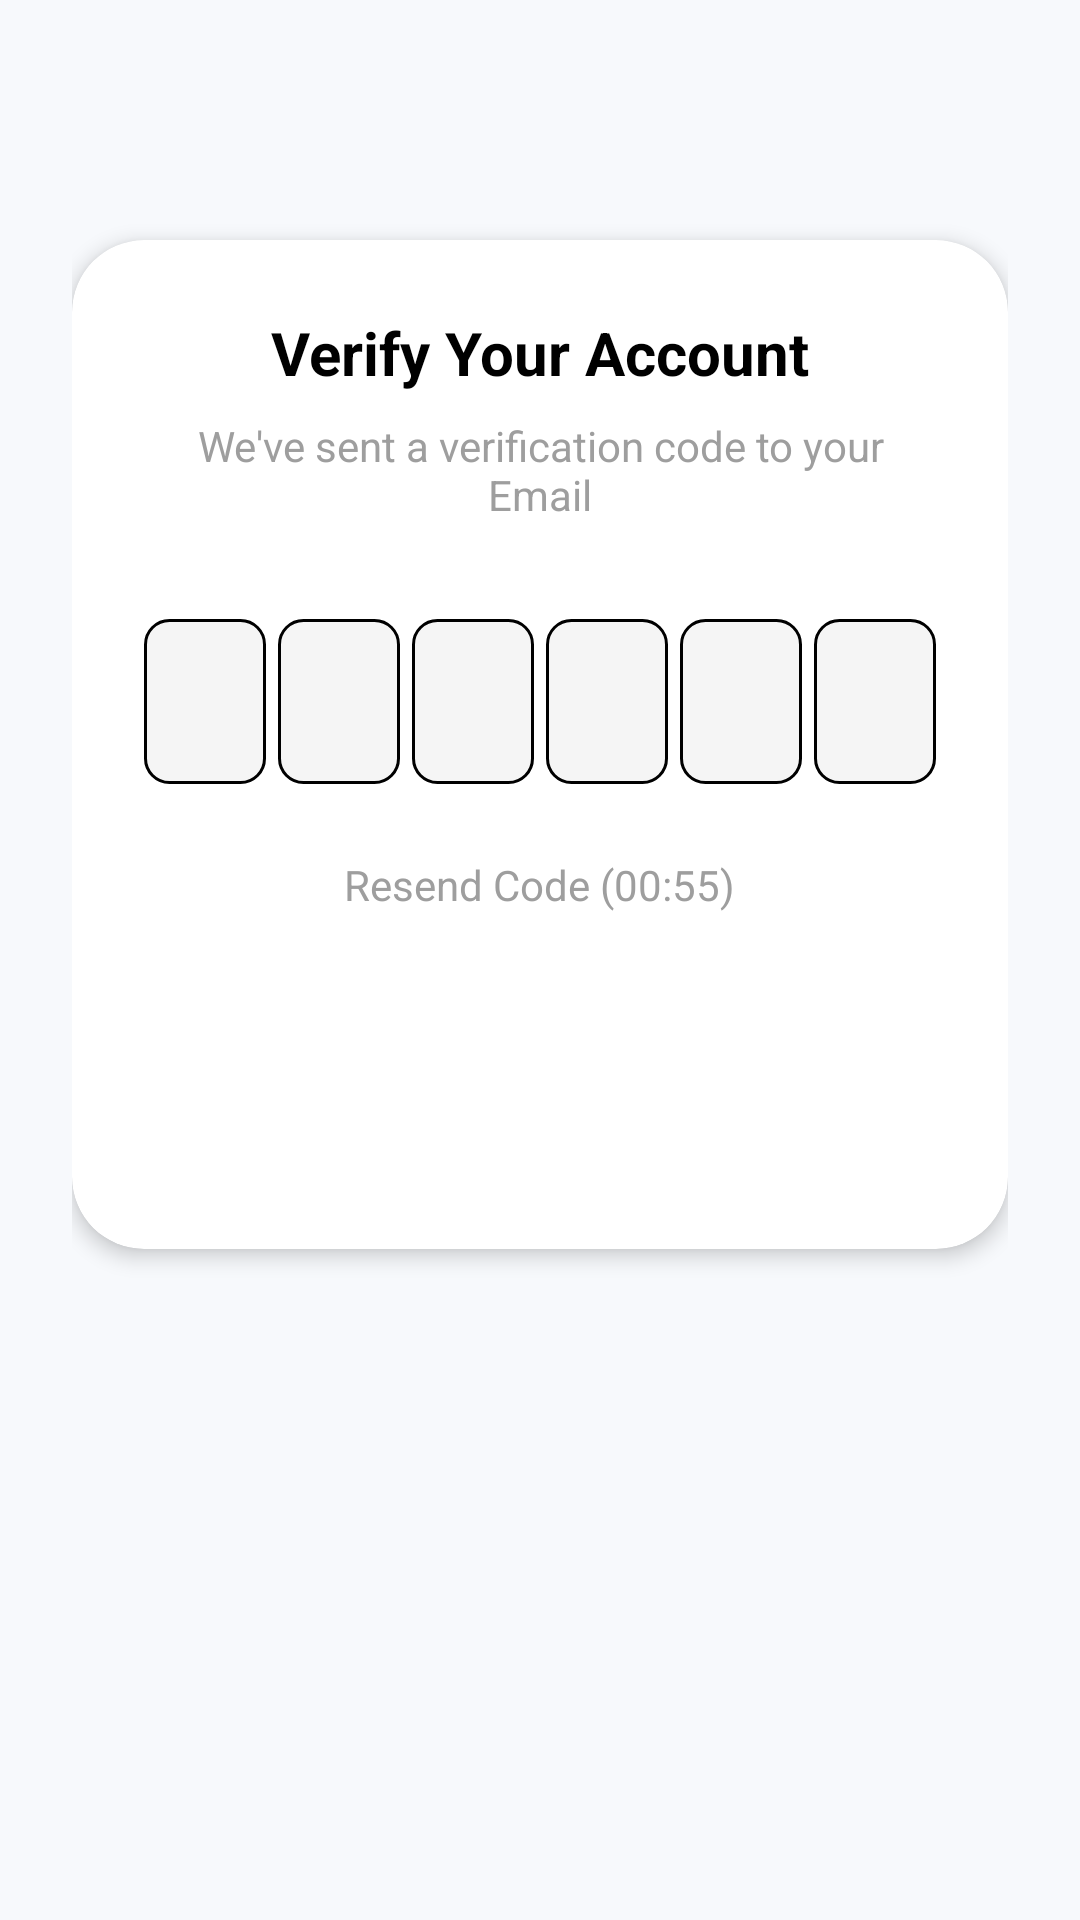

Reconstruct the res/layout file that produces this screen, plus the resources it refers to.
<!-- AndroidManifest.xml: application theme Theme.OvaDrugX -->
<!-- res/layout/activity_otp_verification.xml -->
<?xml version="1.0" encoding="utf-8"?>
<androidx.constraintlayout.widget.ConstraintLayout xmlns:android="http://schemas.android.com/apk/res/android"
    xmlns:app="http://schemas.android.com/apk/res-auto"
    xmlns:tools="http://schemas.android.com/tools"
    android:layout_width="match_parent"
    android:layout_height="match_parent"
    android:background="@color/premium_light_bg"
    android:padding="24dp"
    tools:context=".OtpVerificationActivity">

    <ImageView
        android:id="@+id/btn_back_otp"
        android:layout_width="24dp"
        android:layout_height="24dp"
        android:src="@drawable/ic_arrow_back"
        android:contentDescription="Back"
        app:tint="@color/black"
        app:layout_constraintStart_toStartOf="parent"
        app:layout_constraintTop_toTopOf="parent" />

    <androidx.cardview.widget.CardView
        android:layout_width="match_parent"
        android:layout_height="wrap_content"
        android:layout_marginTop="32dp"
        app:cardBackgroundColor="@color/white"
        app:cardCornerRadius="24dp"
        app:cardElevation="4dp"
        app:layout_constraintEnd_toEndOf="parent"
        app:layout_constraintStart_toStartOf="parent"
        app:layout_constraintTop_toBottomOf="@+id/btn_back_otp">

        <LinearLayout
            android:layout_width="match_parent"
            android:layout_height="wrap_content"
            android:orientation="vertical"
            android:padding="24dp"
            android:gravity="center_horizontal">

            <TextView
                android:id="@+id/otp_header"
                android:layout_width="wrap_content"
                android:layout_height="wrap_content"
                android:text="Verify Your Account"
                android:textColor="@color/black"
                android:textSize="20sp"
                android:textStyle="bold" />

            <TextView
                android:id="@+id/otp_subheader"
                android:layout_width="wrap_content"
                android:layout_height="wrap_content"
                android:layout_marginTop="8dp"
                android:text="We've sent a verification code to your Email"
                android:textColor="@color/text_hint"
                android:textSize="14sp"
                android:gravity="center" />

            <LinearLayout
                android:id="@+id/otp_container"
                android:layout_width="match_parent"
                android:layout_height="wrap_content"
                android:layout_marginTop="32dp"
                android:orientation="horizontal">

                <EditText
                    android:id="@+id/otp_1"
                    android:layout_width="0dp"
                    android:layout_height="55dp"
                    android:layout_weight="1"
                    android:background="@drawable/bg_input_field"
                    android:gravity="center"
                    android:inputType="number"
                    android:maxLength="1"
                    android:textColor="@color/black"
                    android:textSize="20sp"
                    android:layout_marginEnd="4dp"/>

                <EditText
                    android:id="@+id/otp_2"
                    android:layout_width="0dp"
                    android:layout_height="55dp"
                    android:layout_weight="1"
                    android:background="@drawable/bg_input_field"
                    android:gravity="center"
                    android:inputType="number"
                    android:maxLength="1"
                    android:textColor="@color/black"
                    android:textSize="20sp"
                    android:layout_marginEnd="4dp"/>

                <EditText
                    android:id="@+id/otp_3"
                    android:layout_width="0dp"
                    android:layout_height="55dp"
                    android:layout_weight="1"
                    android:background="@drawable/bg_input_field"
                    android:gravity="center"
                    android:inputType="number"
                    android:maxLength="1"
                    android:textColor="@color/black"
                    android:textSize="20sp"
                    android:layout_marginEnd="4dp"/>

                <EditText
                    android:id="@+id/otp_4"
                    android:layout_width="0dp"
                    android:layout_height="55dp"
                    android:layout_weight="1"
                    android:background="@drawable/bg_input_field"
                    android:gravity="center"
                    android:inputType="number"
                    android:maxLength="1"
                    android:textColor="@color/black"
                    android:textSize="20sp"
                    android:layout_marginEnd="4dp"/>

                <EditText
                    android:id="@+id/otp_5"
                    android:layout_width="0dp"
                    android:layout_height="55dp"
                    android:layout_weight="1"
                    android:background="@drawable/bg_input_field"
                    android:gravity="center"
                    android:inputType="number"
                    android:maxLength="1"
                    android:textColor="@color/black"
                    android:textSize="20sp"
                    android:layout_marginEnd="4dp"/>

                <EditText
                    android:id="@+id/otp_6"
                    android:layout_width="0dp"
                    android:layout_height="55dp"
                    android:layout_weight="1"
                    android:background="@drawable/bg_input_field"
                    android:gravity="center"
                    android:inputType="number"
                    android:maxLength="1"
                    android:textColor="@color/black"
                    android:textSize="20sp"/>

            </LinearLayout>

            <TextView
                android:id="@+id/tv_resend_code"
                android:layout_width="wrap_content"
                android:layout_height="wrap_content"
                android:layout_marginTop="24dp"
                android:text="Resend Code (00:55)"
                android:textColor="@color/text_hint" />

            <androidx.appcompat.widget.AppCompatButton
                android:id="@+id/btn_verify_otp"
                android:layout_width="match_parent"
                android:layout_height="56dp"
                android:layout_marginTop="32dp"
                android:background="@drawable/bg_button_primary"
                android:text="Verify"
                android:textAllCaps="false"
                android:textColor="@color/white"
                android:textSize="16sp"
                android:textStyle="bold" />
        </LinearLayout>
    </androidx.cardview.widget.CardView>

</androidx.constraintlayout.widget.ConstraintLayout>
<!-- resources referenced by this layout -->
<resources>
  <color name="black">#FF000000</color>
  <color name="premium_light_bg">#F7F9FC</color>
  <color name="text_hint">#9E9E9E</color>
  <color name="white">#FFFFFFFF</color>
  <!-- drawable bg_input_field (drawable) -->
  <?xml version="1.0" encoding="utf-8"?>
  <shape xmlns:android="http://schemas.android.com/apk/res/android">
      <solid android:color="@color/input_background" />
      <corners android:radius="8dp" />
      <stroke android:width="1dp" android:color="@color/black" />
  </shape>
  <style name="Theme.OvaDrugX" parent="Base.Theme.OvaDrugX">
          <item name="textAppearanceHeadlineMedium">@style/TextAppearance.App.HeadlineMedium</item>
          <item name="textAppearanceTitleLarge">@style/TextAppearance.App.TitleLarge</item>
          <item name="textAppearanceTitleMedium">@style/TextAppearance.App.TitleMedium</item>
          <item name="textAppearanceBodyLarge">@style/TextAppearance.App.BodyLarge</item>
          <item name="textAppearanceBodyMedium">@style/TextAppearance.App.BodyMedium</item>
          <item name="textAppearanceLabelSmall">@style/TextAppearance.App.LabelSmall</item>
      </style>
  <color name="input_background">#F5F5F5</color>
  <style name="Base.Theme.OvaDrugX" parent="Theme.Material3.DayNight.NoActionBar">
          
          
          <item name="android:windowBackground">@drawable/page_background</item>
          <item name="android:colorBackground">@android:color/transparent</item>
      </style>
  <style name="TextAppearance.App.HeadlineMedium" parent="TextAppearance.Material3.HeadlineMedium">
          <item name="android:textStyle">bold</item>
          <item name="android:letterSpacing">0.02</item>
      </style>
  <style name="TextAppearance.App.TitleLarge" parent="TextAppearance.Material3.TitleLarge">
          <item name="android:textStyle">bold</item>
          <item name="android:letterSpacing">0.02</item>
      </style>
  <style name="TextAppearance.App.TitleMedium" parent="TextAppearance.Material3.TitleMedium">
          <item name="android:textStyle">bold</item>
      </style>
  <style name="TextAppearance.App.BodyLarge" parent="TextAppearance.Material3.BodyLarge">
          <item name="android:textColor">@color/text_dark</item>
      </style>
  <style name="TextAppearance.App.BodyMedium" parent="TextAppearance.Material3.BodyMedium">
          <item name="android:textColor">@color/text_secondary</item>
      </style>
  <style name="TextAppearance.App.LabelSmall" parent="TextAppearance.Material3.LabelSmall">
          <item name="android:textStyle">bold</item>
          <item name="android:textAllCaps">true</item>
      </style>
  <!-- drawable page_background (drawable) -->
  <?xml version="1.0" encoding="utf-8"?>
  <shape xmlns:android="http://schemas.android.com/apk/res/android">
      <solid android:color="@color/premium_light_bg"/>
  </shape>
  <color name="text_dark">#212121</color>
  <color name="text_secondary">#888888</color>
</resources>
